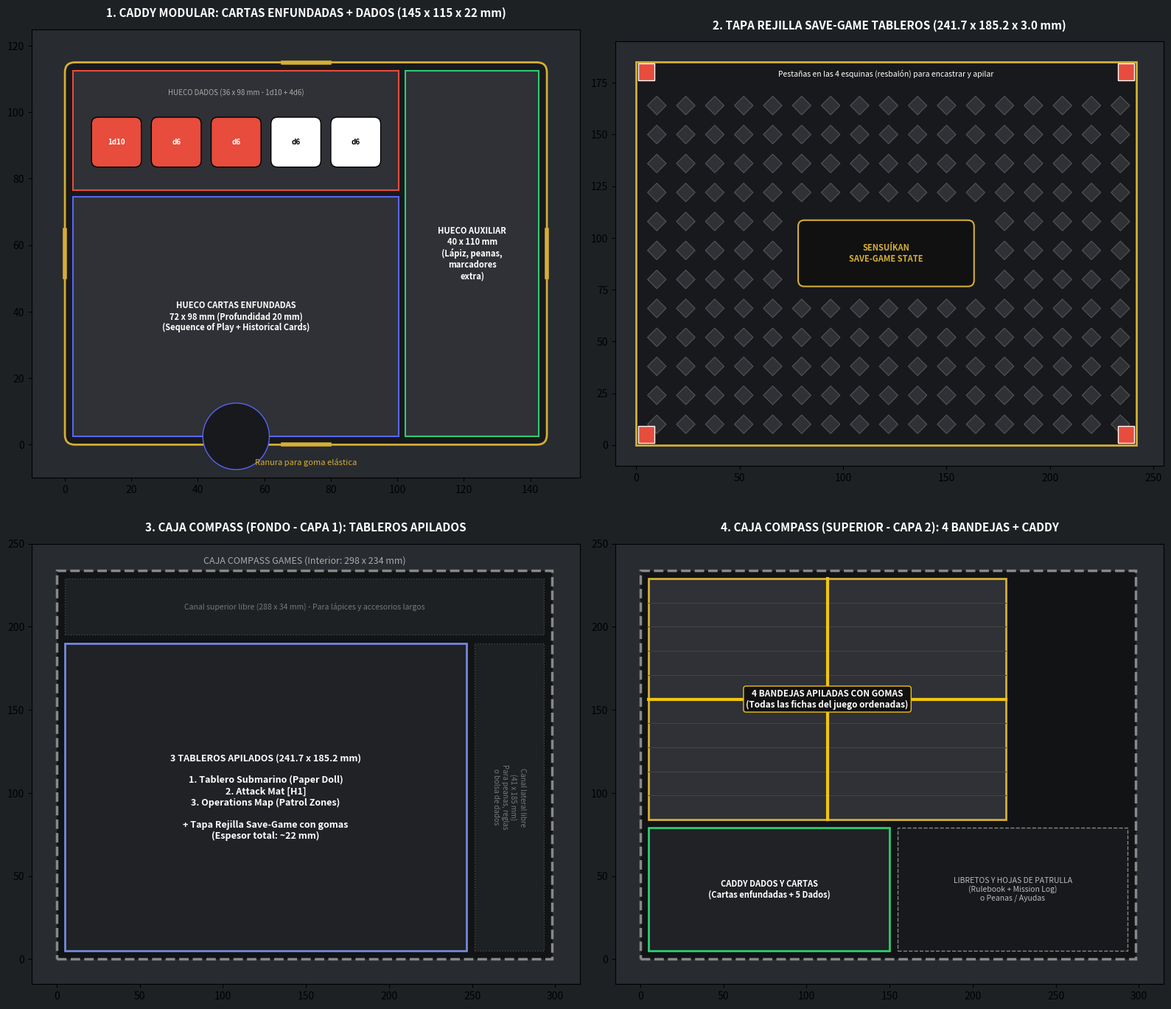

Source code (Python):
"""
Script to generate a comprehensive visual presentation of:
1. The new Cards & Dice Caddy + Lid
2. The Save-Game Grate Lid for the 3 game boards
3. The complete 3D box packing diagram in the Compass Games box (incorporating the user's 4 trays)
"""

import os
import matplotlib.pyplot as plt
import matplotlib.patches as patches
import numpy as np

PREV_DIR = os.path.abspath("images/previews")
os.makedirs(PREV_DIR, exist_ok=True)

fig, ((ax1, ax2), (ax3, ax4)) = plt.subplots(2, 2, figsize=(16, 14), dpi=150)
fig.patch.set_facecolor('#1e2124')

# Palette
DARK_BG = '#282b30'
ACCENT_GOLD = '#d4af37'
IJN_STEEL = '#424549'
CHIT_BG = '#36393e'
GRID_COLOR = '#7289da'
RED_ACCENT = '#e74c3c'
GREEN_ACCENT = '#2ecc71'

# -------------------------------------------------------------
# Panel 1: Cards & Dice Caddy Layout (145 x 115 mm)
# -------------------------------------------------------------
ax1.set_facecolor(DARK_BG)
ax1.set_xlim(-10, 155)
ax1.set_ylim(-10, 125)
ax1.set_aspect('equal')
ax1.set_title("1. CADDY MODULAR: CARTAS ENFUNDADAS + DADOS (145 x 115 x 22 mm)", color='white', fontsize=11, fontweight='bold', pad=12)

# Outer body
rect_outer = patches.FancyBboxPatch((0, 0), 145, 115, boxstyle="round,pad=0,rounding_size=3",
                                    facecolor='#18191c', edgecolor=ACCENT_GOLD, linewidth=2)
ax1.add_patch(rect_outer)

# Cavity 1: Sleeved Cards
rect_cards = patches.Rectangle((2.5, 2.5), 98, 72, facecolor='#2f3136', edgecolor='#5865f2', linewidth=1.5)
ax1.add_patch(rect_cards)
# Finger notch
thumb = patches.Circle((2.5 + 49, 2.5), 10, facecolor='#18191c', edgecolor='#5865f2', linewidth=1)
ax1.add_patch(thumb)
ax1.text(2.5 + 49, 2.5 + 36, "HUECO CARTAS ENFUNDADAS\n72 x 98 mm (Profundidad 20 mm)\n(Sequence of Play + Historical Cards)",
         color='white', fontsize=8, ha='center', va='center', fontweight='bold')

# Cavity 2: Dice Tray
rect_dice = patches.Rectangle((2.5, 76.5), 98, 36, facecolor='#2f3136', edgecolor=RED_ACCENT, linewidth=1.5)
ax1.add_patch(rect_dice)
# Mockup 5 dice
dice_names = ['1d10', 'd6', 'd6', 'd6', 'd6']
dice_cols = [RED_ACCENT, RED_ACCENT, RED_ACCENT, 'white', 'white']
dice_txt_cols = ['white', 'white', 'white', 'black', 'black']
for i in range(5):
    d_x = 8.0 + i * 18.0
    d_y = 83.5
    d_rect = patches.FancyBboxPatch((d_x, d_y), 15, 15, boxstyle="round,pad=0,rounding_size=2",
                                    facecolor=dice_cols[i], edgecolor='black', linewidth=1)
    ax1.add_patch(d_rect)
    ax1.text(d_x + 7.5, d_y + 7.5, dice_names[i], color=dice_txt_cols[i], fontsize=7, ha='center', va='center', fontweight='bold')
ax1.text(2.5 + 49, 106, "HUECO DADOS (36 x 98 mm - 1d10 + 4d6)", color='#aaa', fontsize=7, ha='center', va='center')

# Cavity 3: Aux / Mission Chits
rect_aux = patches.Rectangle((102.5, 2.5), 40, 110, facecolor='#2f3136', edgecolor=GREEN_ACCENT, linewidth=1.5)
ax1.add_patch(rect_aux)
ax1.text(102.5 + 20, 2.5 + 55, "HUECO AUXILIAR\n40 x 110 mm\n(Lápiz, peanas,\nmarcadores\nextra)",
         color='white', fontsize=8, ha='center', va='center', fontweight='bold')

# Rubber band notches
ax1.plot([145/2 - 7, 145/2 + 7], [0, 0], color=ACCENT_GOLD, linewidth=4)
ax1.plot([145/2 - 7, 145/2 + 7], [115, 115], color=ACCENT_GOLD, linewidth=4)
ax1.plot([0, 0], [115/2 - 7, 115/2 + 7], color=ACCENT_GOLD, linewidth=4)
ax1.plot([145, 145], [115/2 - 7, 115/2 + 7], color=ACCENT_GOLD, linewidth=4)
ax1.text(145/2, -6, "Ranura para goma elástica", color=ACCENT_GOLD, fontsize=8, ha='center')

# -------------------------------------------------------------
# Panel 2: Tapa Rejilla Save-Game (241.7 x 185.2 mm)
# -------------------------------------------------------------
ax2.set_facecolor(DARK_BG)
ax2.set_xlim(-10, 255)
ax2.set_ylim(-10, 195)
ax2.set_aspect('equal')
ax2.set_title("2. TAPA REJILLA SAVE-GAME TABLEROS (241.7 x 185.2 x 3.0 mm)", color='white', fontsize=11, fontweight='bold', pad=12)

# Outer lid frame
lid_outer = patches.Rectangle((0, 0), 241.7, 185.2, facecolor='#18191c', edgecolor=ACCENT_GOLD, linewidth=2)
ax2.add_patch(lid_outer)

# Diamond mesh representation
for x in np.arange(10, 235, 14):
    for y in np.arange(10, 175, 14):
        # Exclude central plaque area [78..163, 76..108]
        if not (75 <= x <= 165 and 72 <= y <= 112):
            dia = patches.RegularPolygon((x, y), numVertices=4, radius=4.5, orientation=0,
                                         facecolor='#2f3136', edgecolor='#555', linewidth=0.8)
            ax2.add_patch(dia)

# Central plaque
plaque = patches.FancyBboxPatch((78.3, 76.6), 85, 32, boxstyle="round,pad=0,rounding_size=3",
                                facecolor='#111', edgecolor=ACCENT_GOLD, linewidth=1.5)
ax2.add_patch(plaque)
ax2.text(120.8, 92.6, "SENSUÍKAN\nSAVE-GAME STATE", color=ACCENT_GOLD, fontsize=8, ha='center', va='center', fontweight='bold')

# Corner feet (resbalones) callouts
for cx, cy in [(5, 5), (236.7, 5), (5, 180.2), (236.7, 180.2)]:
    cf = patches.Rectangle((cx-4, cy-4), 8, 8, facecolor=RED_ACCENT, edgecolor='white', linewidth=1)
    ax2.add_patch(cf)
ax2.text(120.8, 178, "Pestañas en las 4 esquinas (resbalón) para encastrar y apilar", color='white', fontsize=7.5, ha='center')

# -------------------------------------------------------------
# Panel 3: Disposición en Caja - Capa Inferior (Save-Game Boards)
# -------------------------------------------------------------
ax3.set_facecolor(DARK_BG)
ax3.set_xlim(-15, 315)
ax3.set_ylim(-15, 250)
ax3.set_aspect('equal')
ax3.set_title("3. CAJA COMPASS (FONDO - CAPA 1): TABLEROS APILADOS", color='white', fontsize=11, fontweight='bold', pad=12)

# Box interior (298 x 234 mm)
box_rect1 = patches.Rectangle((0, 0), 298, 234, facecolor='#111315', edgecolor='#888', linewidth=2.5, linestyle='--')
ax3.add_patch(box_rect1)
ax3.text(149, 238, "CAJA COMPASS GAMES (Interior: 298 x 234 mm)", color='#aaa', fontsize=9, ha='center')

# Stack of 3 boards: Submarine Board + Attack Mat + Operations Map
board_stack = patches.Rectangle((5, 5), 241.7, 185.2, facecolor='#202225', edgecolor='#7289da', linewidth=2)
ax3.add_patch(board_stack)
ax3.text(5 + 120.8, 5 + 92.6, "3 TABLEROS APILADOS (241.7 x 185.2 mm)\n\n1. Tablero Submarino (Paper Doll)\n2. Attack Mat [H1]\n3. Operations Map (Patrol Zones)\n\n+ Tapa Rejilla Save-Game con gomas\n(Espesor total: ~22 mm)",
         color='white', fontsize=9, ha='center', va='center', fontweight='bold')

# Remaining side and top gaps
gap_right = patches.Rectangle((251.7, 5), 41.3, 185.2, facecolor='#1e2124', edgecolor='#444', linestyle=':')
ax3.add_patch(gap_right)
ax3.text(251.7 + 20.6, 97.6, "Canal lateral libre\n(41 x 185 mm)\nPara peanas, reglas\no bolsa de dados", color='#777', fontsize=7, ha='center', va='center', rotation=-90)

gap_top = patches.Rectangle((5, 195.2), 288, 33.8, facecolor='#1e2124', edgecolor='#444', linestyle=':')
ax3.add_patch(gap_top)
ax3.text(149, 212.1, "Canal superior libre (288 x 34 mm) - Para lápices y accesorios largos", color='#777', fontsize=7.5, ha='center', va='center')

# -------------------------------------------------------------
# Panel 4: Disposición en Caja - Capa Superior (Bandejas + Caddy)
# -------------------------------------------------------------
ax4.set_facecolor(DARK_BG)
ax4.set_xlim(-15, 315)
ax4.set_ylim(-15, 250)
ax4.set_aspect('equal')
ax4.set_title("4. CAJA COMPASS (SUPERIOR - CAPA 2): 4 BANDEJAS + CADDY", color='white', fontsize=11, fontweight='bold', pad=12)

# Box interior
box_rect2 = patches.Rectangle((0, 0), 298, 234, facecolor='#111315', edgecolor='#888', linewidth=2.5, linestyle='--')
ax4.add_patch(box_rect2)

# The 4 Counter Trays (215 x 145 mm) placed horizontally or vertically
# In photo 3: tray length ~215 mm is horizontal, width 145 mm is vertical
tray_stack = patches.Rectangle((5, 84), 215, 145, facecolor='#2f3136', edgecolor=ACCENT_GOLD, linewidth=2)
ax4.add_patch(tray_stack)
# Show 10 rows mockup
for r in range(1, 10):
    ax4.plot([5, 220], [84 + r*14.5, 84 + r*14.5], color='#444', linewidth=0.8)
# Yellow cross rubber band
ax4.plot([5 + 107.5, 5 + 107.5], [84, 229], color='#f1c40f', linewidth=3)
ax4.plot([5, 220], [84 + 72.5, 84 + 72.5], color='#f1c40f', linewidth=3)
ax4.text(5 + 107.5, 84 + 72.5, "4 BANDEJAS APILADAS CON GOMAS\n(Todas las fichas del juego ordenadas)",
         color='white', fontsize=8.5, ha='center', va='center', fontweight='bold',
         bbox=dict(boxstyle="round,pad=0.3", fc="#111", ec="#f1c40f", lw=1))

# Cards & Dice Caddy in lower bay (145 x 115 mm)
caddy_in_box = patches.Rectangle((5, 5), 145, 74, facecolor='#202225', edgecolor=GREEN_ACCENT, linewidth=2)
ax4.add_patch(caddy_in_box)
ax4.text(5 + 72.5, 5 + 37, "CADDY DADOS Y CARTAS\n(Cartas enfundadas + 5 Dados)",
         color='white', fontsize=8, ha='center', va='center', fontweight='bold')

# Remaining area next to caddy (for Rulebook, Manual, Mission log)
manual_area = patches.Rectangle((155, 5), 138, 74, facecolor='#18191c', edgecolor='#888', linestyle='--')
ax4.add_patch(manual_area)
ax4.text(155 + 69, 5 + 37, "LIBRETOS Y HOJAS DE PATRULLA\n(Rulebook + Mission Log)\no Peanas / Ayudas",
         color='#bbb', fontsize=7.5, ha='center', va='center')

plt.tight_layout()
out_png = os.path.join(PREV_DIR, "preview_solucion_completa_deluxificacion.jpg")
plt.savefig(out_png, dpi=150)
plt.close()
print(f"Generated preview: {out_png}")
